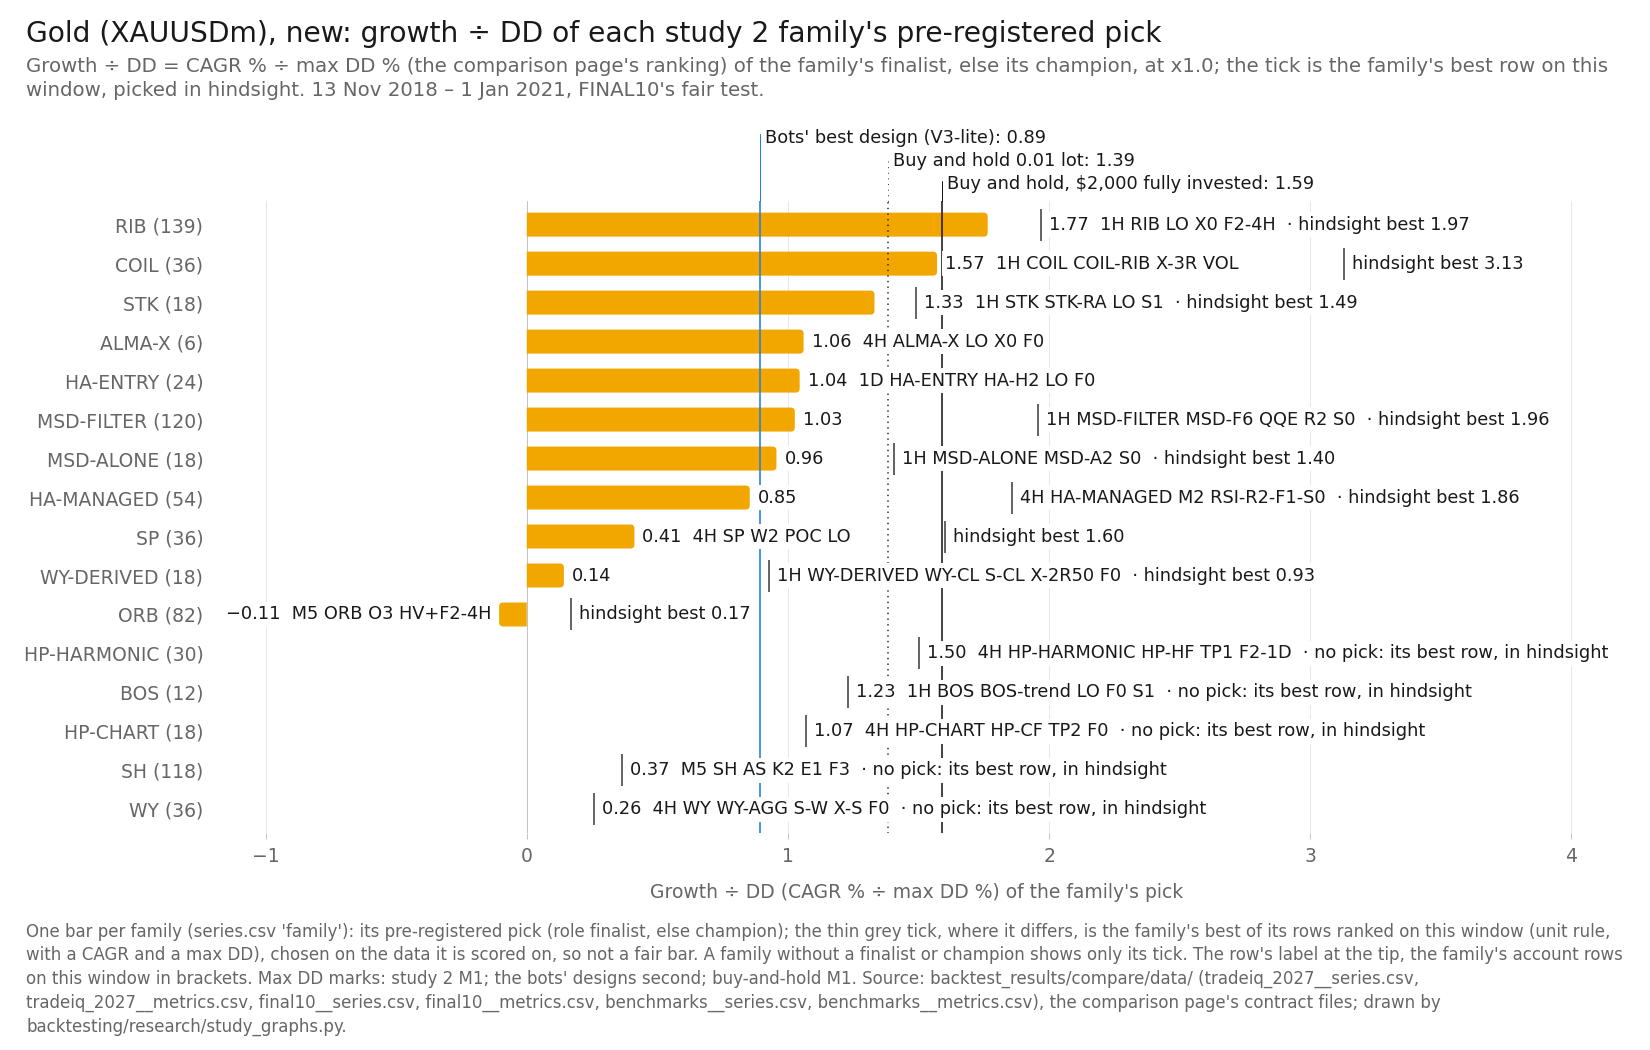

The data file committed next to this chart (first rows):
item, series_id, label, group, role, family, key, final_usd, curve_last_usd, cagr_pct, max_dd_pct, dd_marks, growth_dd, daily_close_dd_pct, x, y, notes
bar, tradeiq_2027:XAUUSDm|1H|RIB|LO|X0|F2-4H, 1H RIB LO X0 F2-4H, pick, finalist, RIB, , 2375, , 8.374, 4.744, M1, 1.765, , 1.765, , pre-registered pick
tick, tradeiq_2027:XAUUSDm|1H|RIB|LO|XBE|F3, 1H RIB LO XBE F3, best, qualified, RIB, , 2698, , 15.05, 7.637, M1, 1.97, , 1.97, , the family's best row on this window, pi…
bar, tradeiq_2027:XAUUSDm|1H|COIL|COIL-RIB|X-…, 1H COIL COIL-RIB X-3R VOL, pick, finalist, COIL, , 2230, , 5.226, 3.326, M1, 1.571, , 1.571, , pre-registered pick
tick, tradeiq_2027:XAUUSDm|1H|COIL|COIL-0|X-TR…, 1H COIL COIL-0 X-TR none, best, variant, COIL, , 2884, , 18.7, 5.977, M1, 3.128, , 3.128, , the family's best row on this window, pi…
bar, tradeiq_2027:XAUUSDm|1H|STK|STK-RA|LO|S1, 1H STK STK-RA LO S1, pick, finalist, STK, , 2407, , 9.069, 6.812, M1, 1.331, , 1.331, , pre-registered pick
tick, tradeiq_2027:XAUUSDm|1H|STK|STK-RMA|LO|S…, 1H STK STK-RMA LO S1, best, qualified, STK, , 2380, , 8.481, 5.689, M1, 1.491, , 1.491, , the family's best row on this window, pi…
bar, tradeiq_2027:XAUUSDm|4H|ALMA-X|LO|X0|F0, 4H ALMA-X LO X0 F0, pick, champion, ALMA-X, , 2347, , 7.781, 7.341, M1, 1.06, , 1.06, , pre-registered pick
bar, tradeiq_2027:XAUUSDm|1D|HA-ENTRY|HA-H2|L…, 1D HA-ENTRY HA-H2 LO F0, pick, champion, HA-ENTRY, , 2383, , 8.548, 8.181, M1, 1.045, , 1.045, , pre-registered pick
bar, tradeiq_2027:XAUUSDm|1H|MSD-FILTER|MSD-F…, 1H MSD-FILTER MSD-F6 QQE R2 S0, pick, champion, MSD-FILTER, , 2358, , 8.014, 7.808, M1, 1.026, , 1.026, , pre-registered pick
tick, tradeiq_2027:XAUUSDm|1H|MSD-FILTER|MSD-F…, 1H MSD-FILTER MSD-F6 LaRSI R2 S1, best, qualified, MSD-FILTER, , 2723, , 15.54, 7.941, M1, 1.957, , 1.957, , the family's best row on this window, pi…
bar, tradeiq_2027:XAUUSDm|1H|MSD-ALONE|MSD-A2…, 1H MSD-ALONE MSD-A2 S0, pick, champion, MSD-ALONE, , 2436, , 9.682, 10.13, M1, 0.956, , 0.956, , pre-registered pick
tick, tradeiq_2027:XAUUSDm|4H|MSD-ALONE|MSD-A1…, 4H MSD-ALONE MSD-A1 S1, best, variant, MSD-ALONE, , 2540, , 11.85, 8.434, M1, 1.405, , 1.405, , the family's best row on this window, pi…
bar, tradeiq_2027:XAUUSDm|4H|HA-MANAGED|M2|RS…, 4H HA-MANAGED M2 RSI-R2-F1-S0, pick, champion, HA-MANAGED, , 2221, , 5.022, 5.881, M1, 0.8539, , 0.8539, , pre-registered pick
tick, tradeiq_2027:XAUUSDm|4H|HA-MANAGED|M2|RI…, 4H HA-MANAGED M2 RIB-LO-X0-F0, best, variant, HA-MANAGED, , 2476, , 10.51, 5.654, M1, 1.858, , 1.858, , the family's best row on this window, pi…
bar, tradeiq_2027:XAUUSDm|4H|SP|W2|POC|LO, 4H SP W2 POC LO, pick, champion, SP, , 2086, , 1.986, 4.817, M1, 0.4122, , 0.4122, , pre-registered pick
tick, tradeiq_2027:XAUUSDm|1H|SP|W3|L50|F2-4H, 1H SP W3 L50 F2-4H, best, variant, SP, , 2244, , 5.536, 3.453, M1, 1.603, , 1.603, , the family's best row on this window, pi…
bar, tradeiq_2027:XAUUSDm|1H|WY-DERIVED|WY-CL…, 1H WY-DERIVED WY-CL S-CL X-2R50 F0, pick, champion, WY-DERIVED, , 2027, , 0.6265, 4.408, M1, 0.1421, , 0.1421, , pre-registered pick
tick, tradeiq_2027:XAUUSDm|4H|WY-DERIVED|WY-CL…, 4H WY-DERIVED WY-CL S-CL X-2R50 F0, best, variant, WY-DERIVED, , 2157, , 3.599, 3.882, M1, 0.9272, , 0.9272, , the family's best row on this window, pi…
bar, tradeiq_2027:XAUUSDm|M5|ORB|O3|HV+F2-4H, M5 ORB O3 HV+F2-4H, pick, champion, ORB, , 1976, , -0.5530, 5.226, M1, -0.1058, , -0.1058, , pre-registered pick
tick, tradeiq_2027:XAUUSDm|M15|ORB|O5|F0|TIGHT, M15 ORB O5 F0 TIGHT, best, variant, ORB, , 2082, , 1.907, 11.28, M1, 0.1691, , 0.1691, , the family's best row on this window, pi…
tick, tradeiq_2027:XAUUSDm|4H|HP-HARMONIC|HP-H…, 4H HP-HARMONIC HP-HF TP1 F2-1D, best, variant, HP-HARMONIC, , 2161, , 3.682, 2.454, M1, 1.5, , 1.5, , the family's best row on this window, pi…
tick, tradeiq_2027:XAUUSDm|1H|BOS|BOS-trend|LO…, 1H BOS BOS-trend LO F0 S1, best, variant, BOS, , 2419, , 9.31, 7.579, M1, 1.229, , 1.229, , the family's best row on this window, pi…
tick, tradeiq_2027:XAUUSDm|4H|HP-CHART|HP-CF|T…, 4H HP-CHART HP-CF TP2 F0, best, variant, HP-CHART, , 2169, , 3.865, 3.619, M1, 1.068, , 1.068, , the family's best row on this window, pi…
tick, tradeiq_2027:XAUUSDm|M5|SH|AS|K2|E1|F3, M5 SH AS K2 E1 F3, best, variant, SH, , 2075, , 1.746, 4.775, M1, 0.3657, , 0.3657, , the family's best row on this window, pi…
tick, tradeiq_2027:XAUUSDm|4H|WY|WY-AGG|S-W|X-…, 4H WY WY-AGG S-W X-S F0, best, variant, WY, , 2028, , 0.6527, 2.524, M1, 0.2586, , 0.2586, , the family's best row on this window, pi…
reference, benchmarks:XAUUSDm|bh-2000, Buy and hold, $2,000 fully invested, bh, benchmark, buy-and-hold, , 3151, 3151, 23.72, 14.92, M1, 1.589, , 1.589, , 
reference, benchmarks:XAUUSDm|bh-0.01lot, Buy and hold 0.01 lot, bh, benchmark, buy-and-hold, , 2692, 2692, 14.93, 10.78, M1, 1.385, , 1.385, , 
reference, final10:XAUUSDm|V3-lite, V3-lite, design, design, V3-lite, , 2340, 2340, 7.624, 8.54, second, 0.8928, , 0.8928, , 
